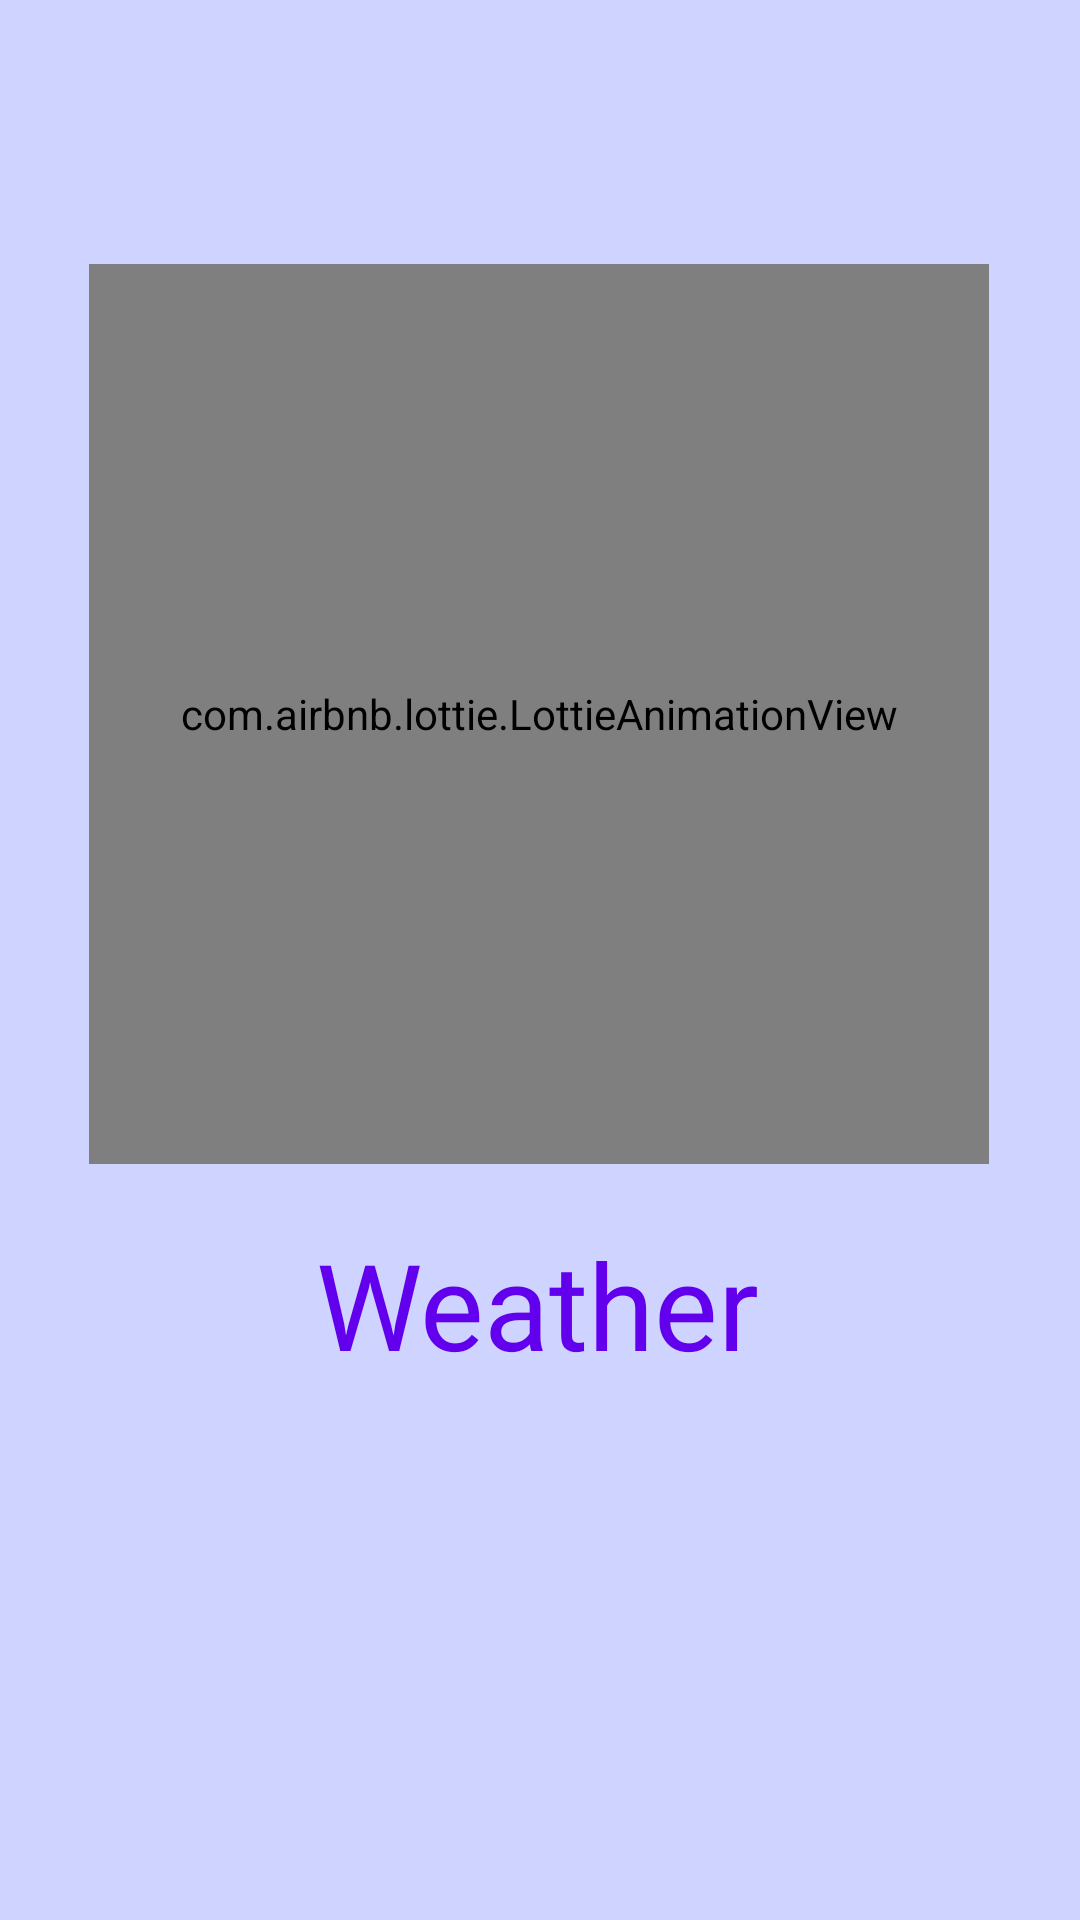

Write the Android layout XML for this screen, with the resource values it uses.
<!-- AndroidManifest.xml: application theme Theme.Weather -->
<!-- res/layout/fragment_splash.xml -->
<?xml version="1.0" encoding="utf-8"?>
<androidx.constraintlayout.widget.ConstraintLayout xmlns:android="http://schemas.android.com/apk/res/android"
    xmlns:app="http://schemas.android.com/apk/res-auto"
    xmlns:tools="http://schemas.android.com/tools"
    android:layout_width="match_parent"
    android:layout_height="match_parent"
    android:background="#CFD3FF"
    tools:context=".view.SplashFragment">

    <com.airbnb.lottie.LottieAnimationView
        android:id="@+id/lottie_splash"
        android:layout_width="300dp"
        android:layout_height="300dp"
        android:foregroundGravity="center"
        app:layout_constraintBottom_toBottomOf="parent"
        app:layout_constraintEnd_toEndOf="parent"
        app:layout_constraintHorizontal_bias="0.495"
        app:layout_constraintStart_toStartOf="parent"
        app:layout_constraintTop_toTopOf="parent"
        app:layout_constraintVertical_bias="0.259"
        app:lottie_autoPlay="true"
        app:lottie_loop="true"
        app:lottie_rawRes="@raw/weather" />

    <TextView
        android:id="@+id/appTextView"
        android:layout_width="wrap_content"
        android:layout_height="wrap_content"
        android:layout_marginTop="20dp"
        android:text="@string/app_name"
        android:fontFamily="@font/pacifico_regular"
        android:textSize="40dp"
        android:foregroundGravity="center"
        android:textAlignment="center"
        android:textColor="@color/primaryColor"
        app:layout_constraintEnd_toEndOf="@+id/lottie_splash"
        app:layout_constraintHorizontal_bias="0.495"
        app:layout_constraintStart_toStartOf="@+id/lottie_splash"
        app:layout_constraintTop_toBottomOf="@+id/lottie_splash" />

</androidx.constraintlayout.widget.ConstraintLayout>
<!-- resources referenced by this layout -->
<resources>
  <color name="primaryColor">#6200ED</color>
  <string name="app_name" translatable="false">Weather</string>
  <style name="Theme.Weather" parent="Theme.MaterialComponents.DayNight.DarkActionBar">
          
          <item name="colorPrimary">@color/purple_500</item>
          <item name="colorPrimaryVariant">@color/purple_700</item>
          <item name="colorOnPrimary">@color/white</item>
          
          <item name="colorSecondary">@color/teal_200</item>
          <item name="colorSecondaryVariant">@color/teal_700</item>
          <item name="colorOnSecondary">@color/black</item>
          
          <item name="android:statusBarColor">?attr/colorPrimaryVariant</item>
          
      </style>
  <color name="purple_500">#FF6200EE</color>
  <color name="purple_700">#FF3700B3</color>
  <color name="white">#FFFFFFFF</color>
  <color name="teal_200">#FF03DAC5</color>
  <color name="teal_700">#FF018786</color>
  <color name="black">#FF000000</color>
</resources>
